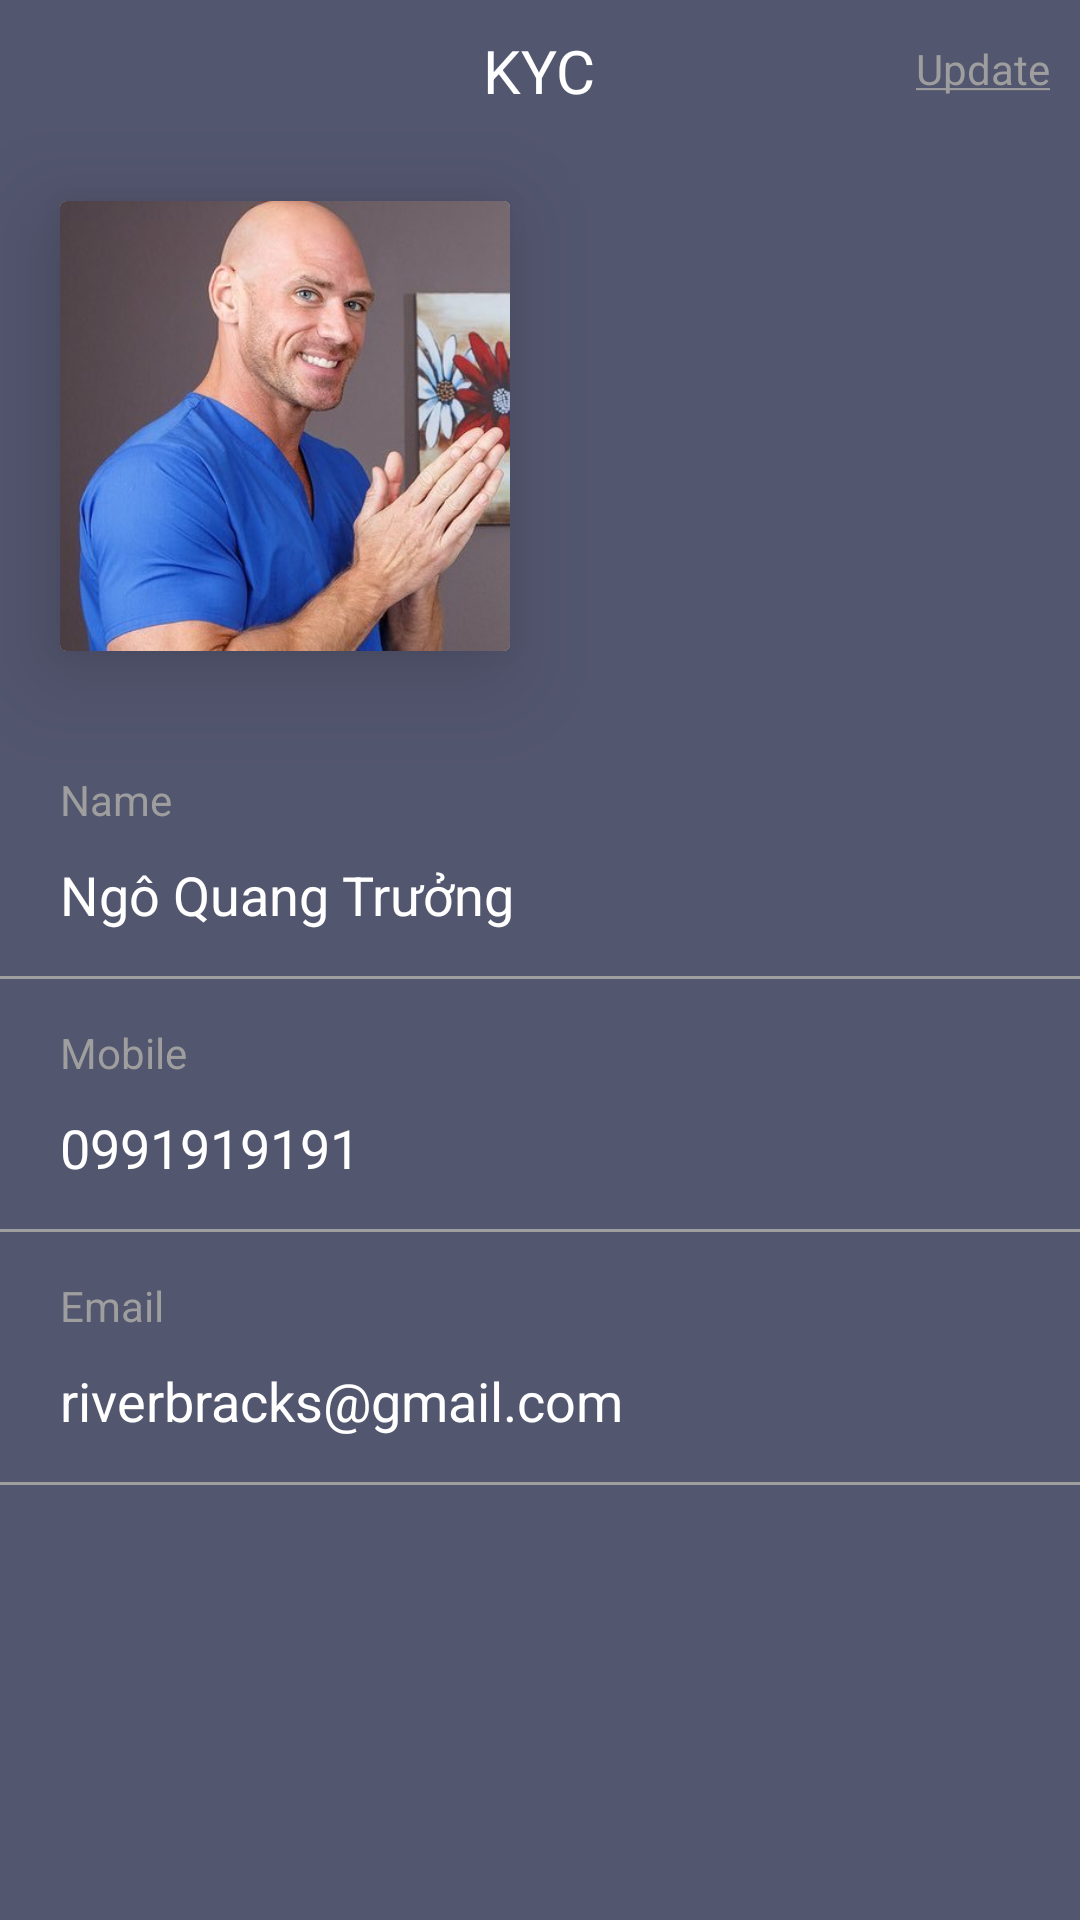

This screen was rendered from an Android layout file. Write that file and the resources it references.
<!-- AndroidManifest.xml: application theme Theme.AppCompat.Light.NoActionBar -->
<!-- res/layout/activity_profile.xml -->
<?xml version="1.0" encoding="utf-8"?>
<LinearLayout xmlns:android="http://schemas.android.com/apk/res/android"
    xmlns:app="http://schemas.android.com/apk/res-auto"
    xmlns:tools="http://schemas.android.com/tools"
    android:layout_width="match_parent"
    android:layout_height="match_parent"
    android:orientation="vertical"
    android:background="@color/background"
    tools:context=".ProfileActivity">
    <include layout="@layout/appbar_kyc"/>

    <androidx.cardview.widget.CardView
        android:layout_width="wrap_content"
        android:layout_height="wrap_content"
        android:layout_marginStart="20dp"
        android:layout_marginBottom="40dp"
        android:background="@drawable/conner_avat"
        app:cardElevation="20dp"

        android:layout_marginTop="20dp">
        <ImageView
            android:layout_width="150dp"
            android:layout_height="150dp"

            android:background="@drawable/conner_avat"


            android:src="@drawable/avtjoh"

            android:contentDescription="@string/image" />
    </androidx.cardview.widget.CardView>
    <LinearLayout
        android:layout_width="match_parent"
        android:layout_height="wrap_content"
        android:orientation="vertical">
        <TextView
            android:layout_width="wrap_content"
            android:layout_height="wrap_content"
            android:text="Name"
            android:textColor="@color/grey"
            android:layout_marginLeft="20dp"
            android:layout_marginBottom="10dp"/>
        <TextView
            android:layout_width="wrap_content"
            android:layout_height="wrap_content"
            android:text="Ngô Quang Trưởng"
            android:textColor="@color/white"
            android:textSize="18sp"
            android:layout_marginLeft="20dp"
            />
        <View
            android:layout_marginTop="15dp"
            android:layout_marginBottom="15dp"
            android:layout_width="match_parent"
            android:layout_height="1dp"
            android:background="@color/grey"/>
    </LinearLayout>
    <LinearLayout
        android:layout_width="match_parent"
        android:layout_height="wrap_content"
        android:orientation="vertical">
        <TextView
            android:layout_width="wrap_content"
            android:layout_height="wrap_content"
            android:text="Mobile"
            android:textColor="@color/grey"
            android:layout_marginLeft="20dp"
            android:layout_marginBottom="10dp"/>
        <TextView
            android:layout_width="wrap_content"
            android:layout_height="wrap_content"
            android:text="0991919191"
            android:textColor="@color/white"
            android:textSize="18sp"
            android:layout_marginLeft="20dp"
            />
        <View
            android:layout_marginTop="15dp"
            android:layout_marginBottom="15dp"
            android:layout_width="match_parent"
            android:layout_height="1dp"
            android:background="@color/grey"/>
    </LinearLayout>
    <LinearLayout
        android:layout_width="match_parent"
        android:layout_height="wrap_content"
        android:orientation="vertical">
        <TextView
            android:layout_width="wrap_content"
            android:layout_height="wrap_content"
            android:text="Email"
            android:textColor="@color/grey"
            android:layout_marginLeft="20dp"
            android:layout_marginBottom="10dp"/>
        <TextView
            android:layout_width="wrap_content"
            android:layout_height="wrap_content"
            android:text="riverbracks@gmail.com"
            android:textColor="@color/white"
            android:textSize="18sp"
            android:layout_marginLeft="20dp"
            />
        <View
            android:layout_marginTop="15dp"
            android:layout_marginBottom="15dp"
            android:layout_width="match_parent"
            android:layout_height="1dp"
            android:background="@color/grey"/>
    </LinearLayout>

</LinearLayout>
<!-- res/layout/appbar_kyc.xml (included above) -->
<?xml version="1.0" encoding="utf-8"?>
<RelativeLayout xmlns:android="http://schemas.android.com/apk/res/android"
    xmlns:tools="http://schemas.android.com/tools"
    android:layout_width="wrap_content"
    android:layout_height="wrap_content"
    android:padding="10dp"
    android:background="@color/background"
    tools:ignore="MissingDefaultResource">

    <ImageView
        android:id="@+id/btn_arrow_back_kyc"
        android:layout_width="26dp"
        android:layout_height="26dp"
        android:layout_alignParentStart="true"
        android:contentDescription="@string/image"
        android:src="@drawable/ic_baseline_arrow_back" />

    <TextView
        android:id="@+id/txt_title_in_menu"
        android:layout_width="wrap_content"
        android:layout_height="wrap_content"
        android:layout_centerInParent="true"
        android:layout_gravity="center"
        android:ellipsize="end"
        android:gravity="center_horizontal"
        android:maxLines="1"
        android:text="KYC"
        android:textColor="@color/white"
        android:textSize="20sp" />

    <TextView
        android:id="@+id/txt_right"
        android:layout_width="wrap_content"
        android:layout_height="26dp"
        android:layout_alignParentEnd="true"
        android:gravity="center_vertical"
        android:text="@string/update"
        android:textColor="@color/grey"
        tools:ignore="RelativeOverlap" />


</RelativeLayout>
<!-- resources referenced by this layout -->
<resources>
  <color name="background">#53566f</color>
  <color name="grey">#9F9E9E</color>
  <color name="white">#FFFFFFFF</color>
  <!-- drawable avtjoh: jpg bitmap (drawable, 26525 bytes) -->
  <!-- drawable conner_avat (drawable) -->
  <shape xmlns:android="http://schemas.android.com/apk/res/android"
      android:shape="rectangle"
      >
      <corners
  
          android:radius="15dp" />
      <stroke
          android:width="1dp"
           />
  
  </shape>
  <string name="image">Image</string>
  <string name="update"><u>Update</u></string>
</resources>
